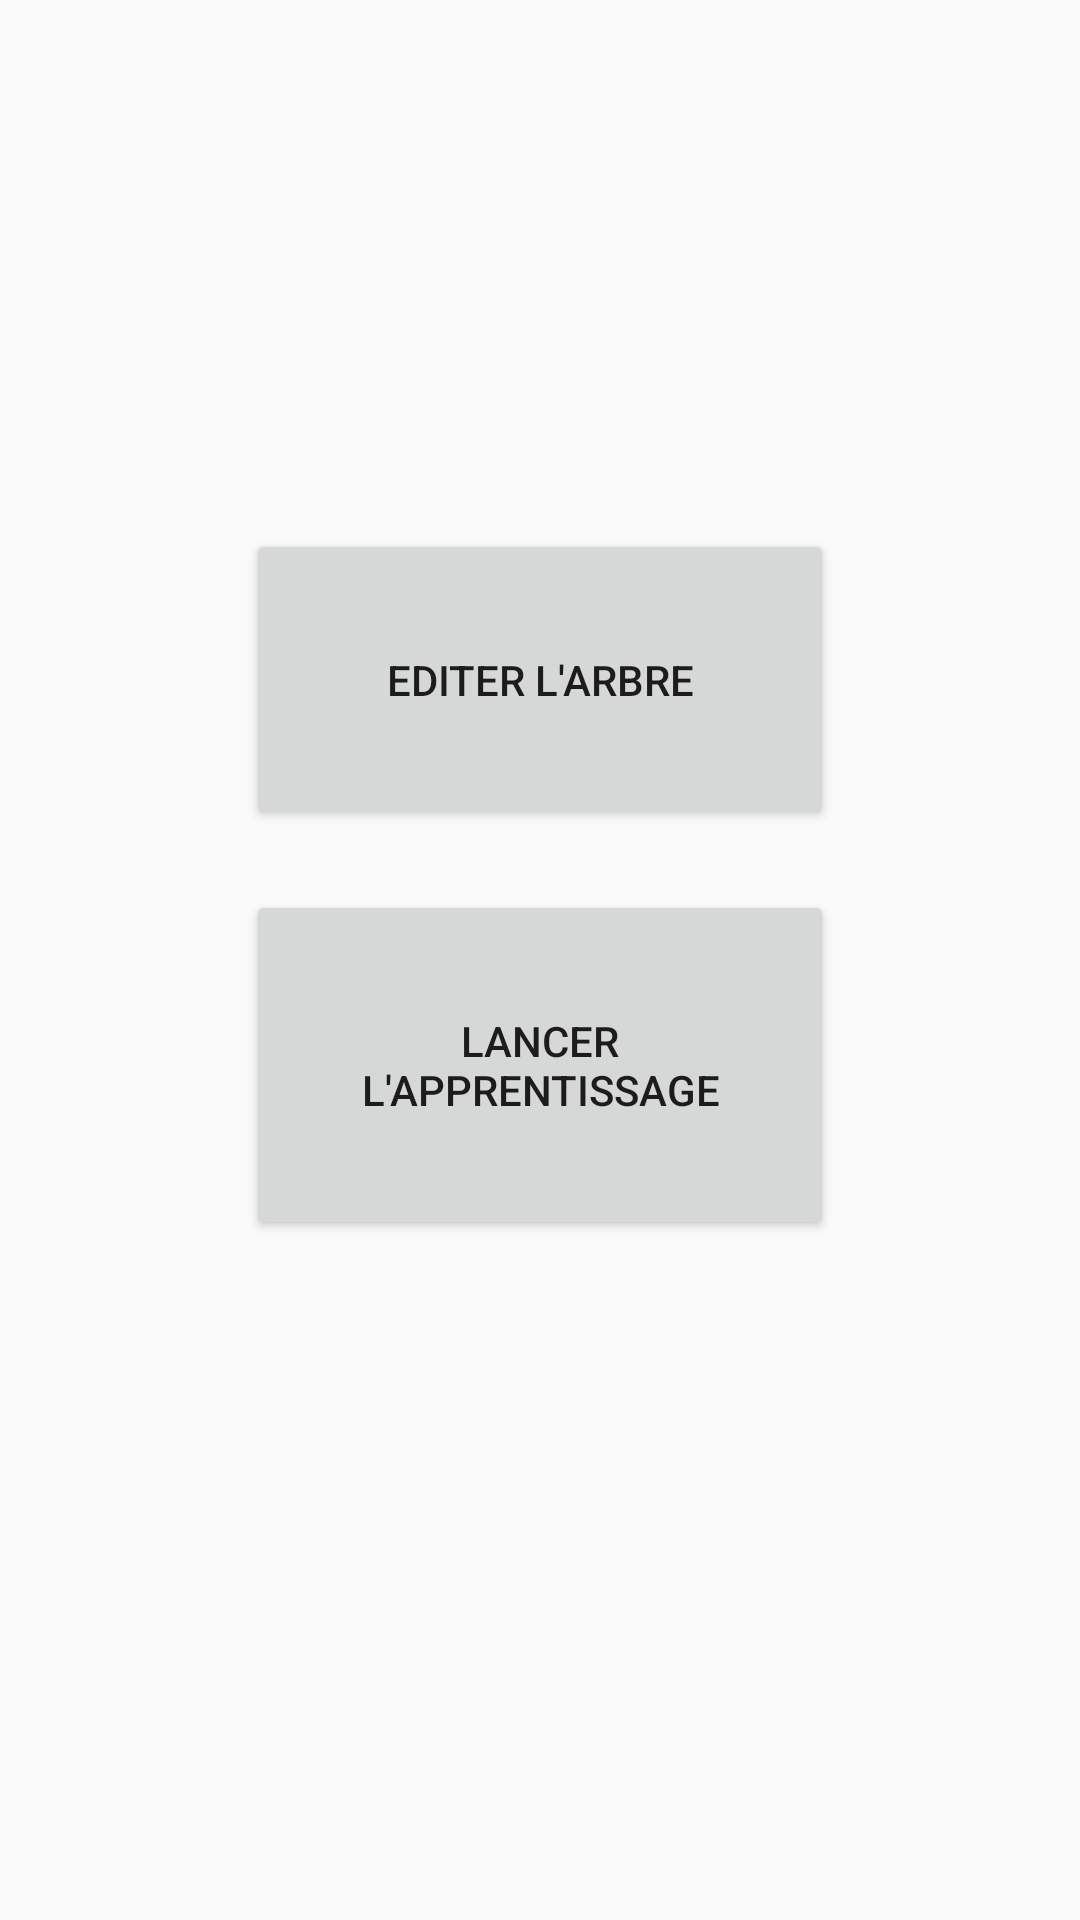

This screen was rendered from an Android layout file. Write that file and the resources it references.
<!-- AndroidManifest.xml: activity theme FullscreenTheme -->
<!-- res/layout/fragment_module_pratique.xml -->
<?xml version="1.0" encoding="utf-8"?>
<LinearLayout xmlns:android="http://schemas.android.com/apk/res/android"
    android:layout_width="match_parent"
    android:layout_height="match_parent"
    android:baselineAligned="false"
    android:gravity="center"
    android:orientation="horizontal"
    android:paddingBottom="50dp"
    android:weightSum="5">


    <LinearLayout
        android:layout_width="0dp"
        android:layout_height="match_parent"
        android:layout_weight="3"
        android:gravity="center"
        android:orientation="vertical"
        android:weightSum="10">

        <Button
            android:id="@+id/module_pratique_fragment_edit"
            android:layout_width="match_parent"
            android:layout_height="wrap_content"
            android:layout_margin="10dp"
            android:layout_weight="1"
            android:padding="20dp"
            android:text="@string/edit_tree_practice" />


        <Button
            android:id="@+id/module_pratique_fragment_start"
            android:layout_width="match_parent"
            android:layout_height="wrap_content"
            android:layout_margin="10dp"
            android:layout_weight="1"
            android:padding="20dp"
            android:text="@string/start_practice" />


    </LinearLayout>


</LinearLayout>
<!-- resources referenced by this layout -->
<resources>
  <string name="edit_tree_practice">Editer l\'arbre</string>
  <string name="start_practice">Lancer l\'apprentissage</string>
  <style name="FullscreenTheme" parent="@style/Theme.AppCompat.Light.NoActionBar">
          <item name="windowNoTitle">true</item>
          <item name="windowActionBar">false</item>
          <item name="android:windowFullscreen">true</item>
          <item name="android:windowContentOverlay">@null</item>
      </style>
</resources>
